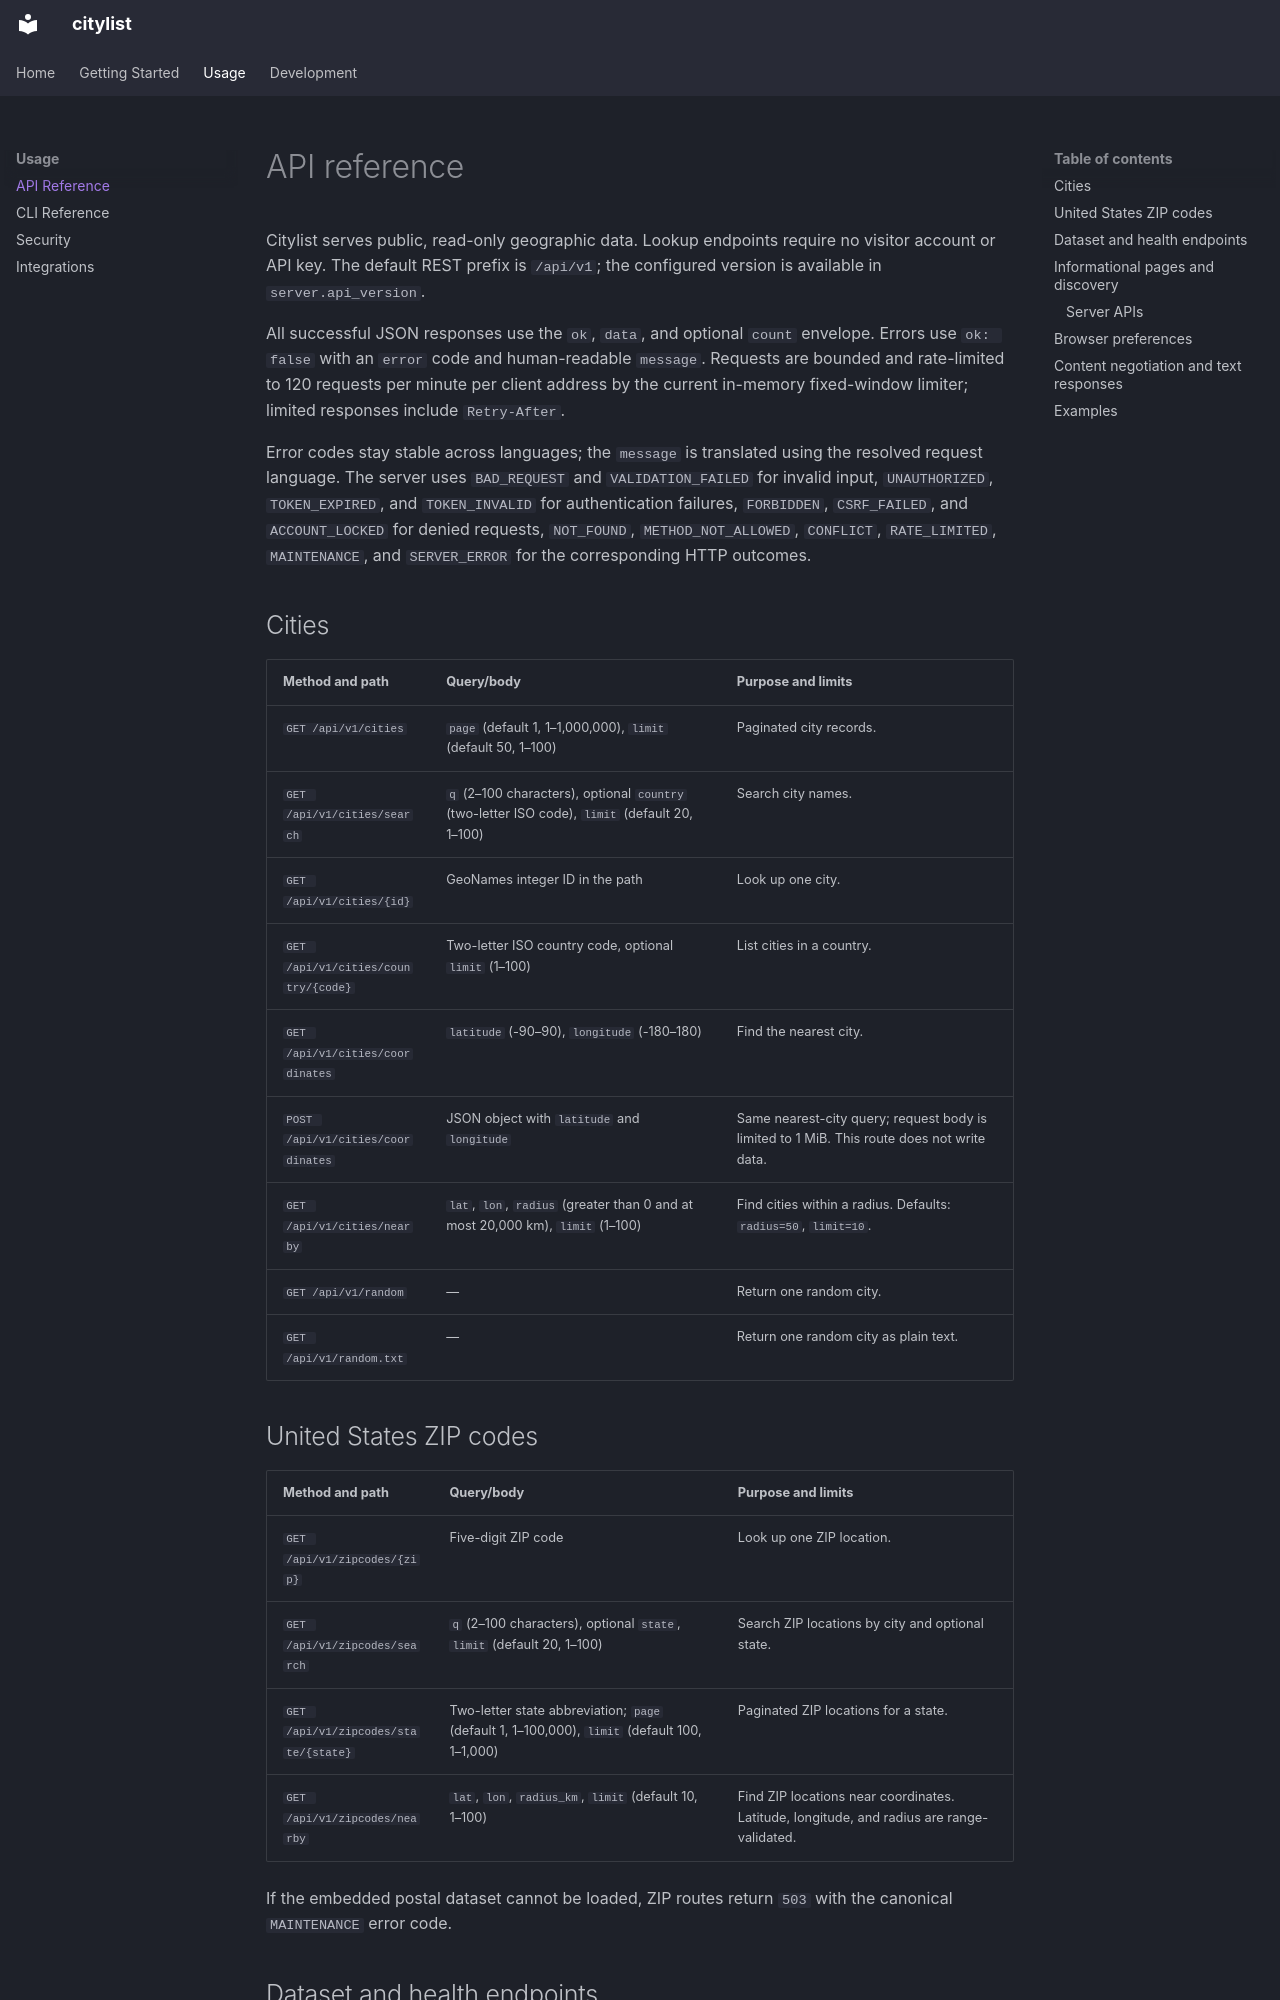

repository: apimgr/citylist · page: api/index.html · generator: mkdocs

# API reference

Citylist serves public, read-only geographic data. Lookup endpoints require no visitor account or API key. The default REST prefix is `/api/v1`; the configured version is available in `server.api_version`.

All successful JSON responses use the `ok`, `data`, and optional `count` envelope. Errors use `ok: false` with an `error` code and human-readable `message`. Requests are bounded and rate-limited to 120 requests per minute per client address by the current in-memory fixed-window limiter; limited responses include `Retry-After`.

Error codes stay stable across languages; the `message` is translated using the resolved request language. The server uses `BAD_REQUEST` and `VALIDATION_FAILED` for invalid input, `UNAUTHORIZED`, `TOKEN_EXPIRED`, and `TOKEN_INVALID` for authentication failures, `FORBIDDEN`, `CSRF_FAILED`, and `ACCOUNT_LOCKED` for denied requests, `NOT_FOUND`, `METHOD_NOT_ALLOWED`, `CONFLICT`, `RATE_LIMITED`, `MAINTENANCE`, and `SERVER_ERROR` for the corresponding HTTP outcomes.

## Cities

| Method and path | Query/body | Purpose and limits |
|---|---|---|
| `GET /api/v1/cities` | `page` (default 1, 1–1,000,000), `limit` (default 50, 1–100) | Paginated city records. |
| `GET /api/v1/cities/search` | `q` (2–100 characters), optional `country` (two-letter ISO code), `limit` (default 20, 1–100) | Search city names. |
| `GET /api/v1/cities/{id}` | GeoNames integer ID in the path | Look up one city. |
| `GET /api/v1/cities/country/{code}` | Two-letter ISO country code, optional `limit` (1–100) | List cities in a country. |
| `GET /api/v1/cities/coordinates` | `latitude` (-90–90), `longitude` (-180–180) | Find the nearest city. |
| `POST /api/v1/cities/coordinates` | JSON object with `latitude` and `longitude` | Same nearest-city query; request body is limited to 1 MiB. This route does not write data. |
| `GET /api/v1/cities/nearby` | `lat`, `lon`, `radius` (greater than 0 and at most 20,000 km), `limit` (1–100) | Find cities within a radius. Defaults: `radius=50`, `limit=10`. |
| `GET /api/v1/random` | — | Return one random city. |
| `GET /api/v1/random.txt` | — | Return one random city as plain text. |

## United States ZIP codes

| Method and path | Query/body | Purpose and limits |
|---|---|---|
| `GET /api/v1/zipcodes/{zip}` | Five-digit ZIP code | Look up one ZIP location. |
| `GET /api/v1/zipcodes/search` | `q` (2–100 characters), optional `state`, `limit` (default 20, 1–100) | Search ZIP locations by city and optional state. |
| `GET /api/v1/zipcodes/state/{state}` | Two-letter state abbreviation; `page` (default 1, 1–100,000), `limit` (default 100, 1–1,000) | Paginated ZIP locations for a state. |
| `GET /api/v1/zipcodes/nearby` | `lat`, `lon`, `radius_km`, `limit` (default 10, 1–100) | Find ZIP locations near coordinates. Latitude, longitude, and radius are range-validated. |

If the embedded postal dataset cannot be loaded, ZIP routes return `503` with the canonical `MAINTENANCE` error code.
